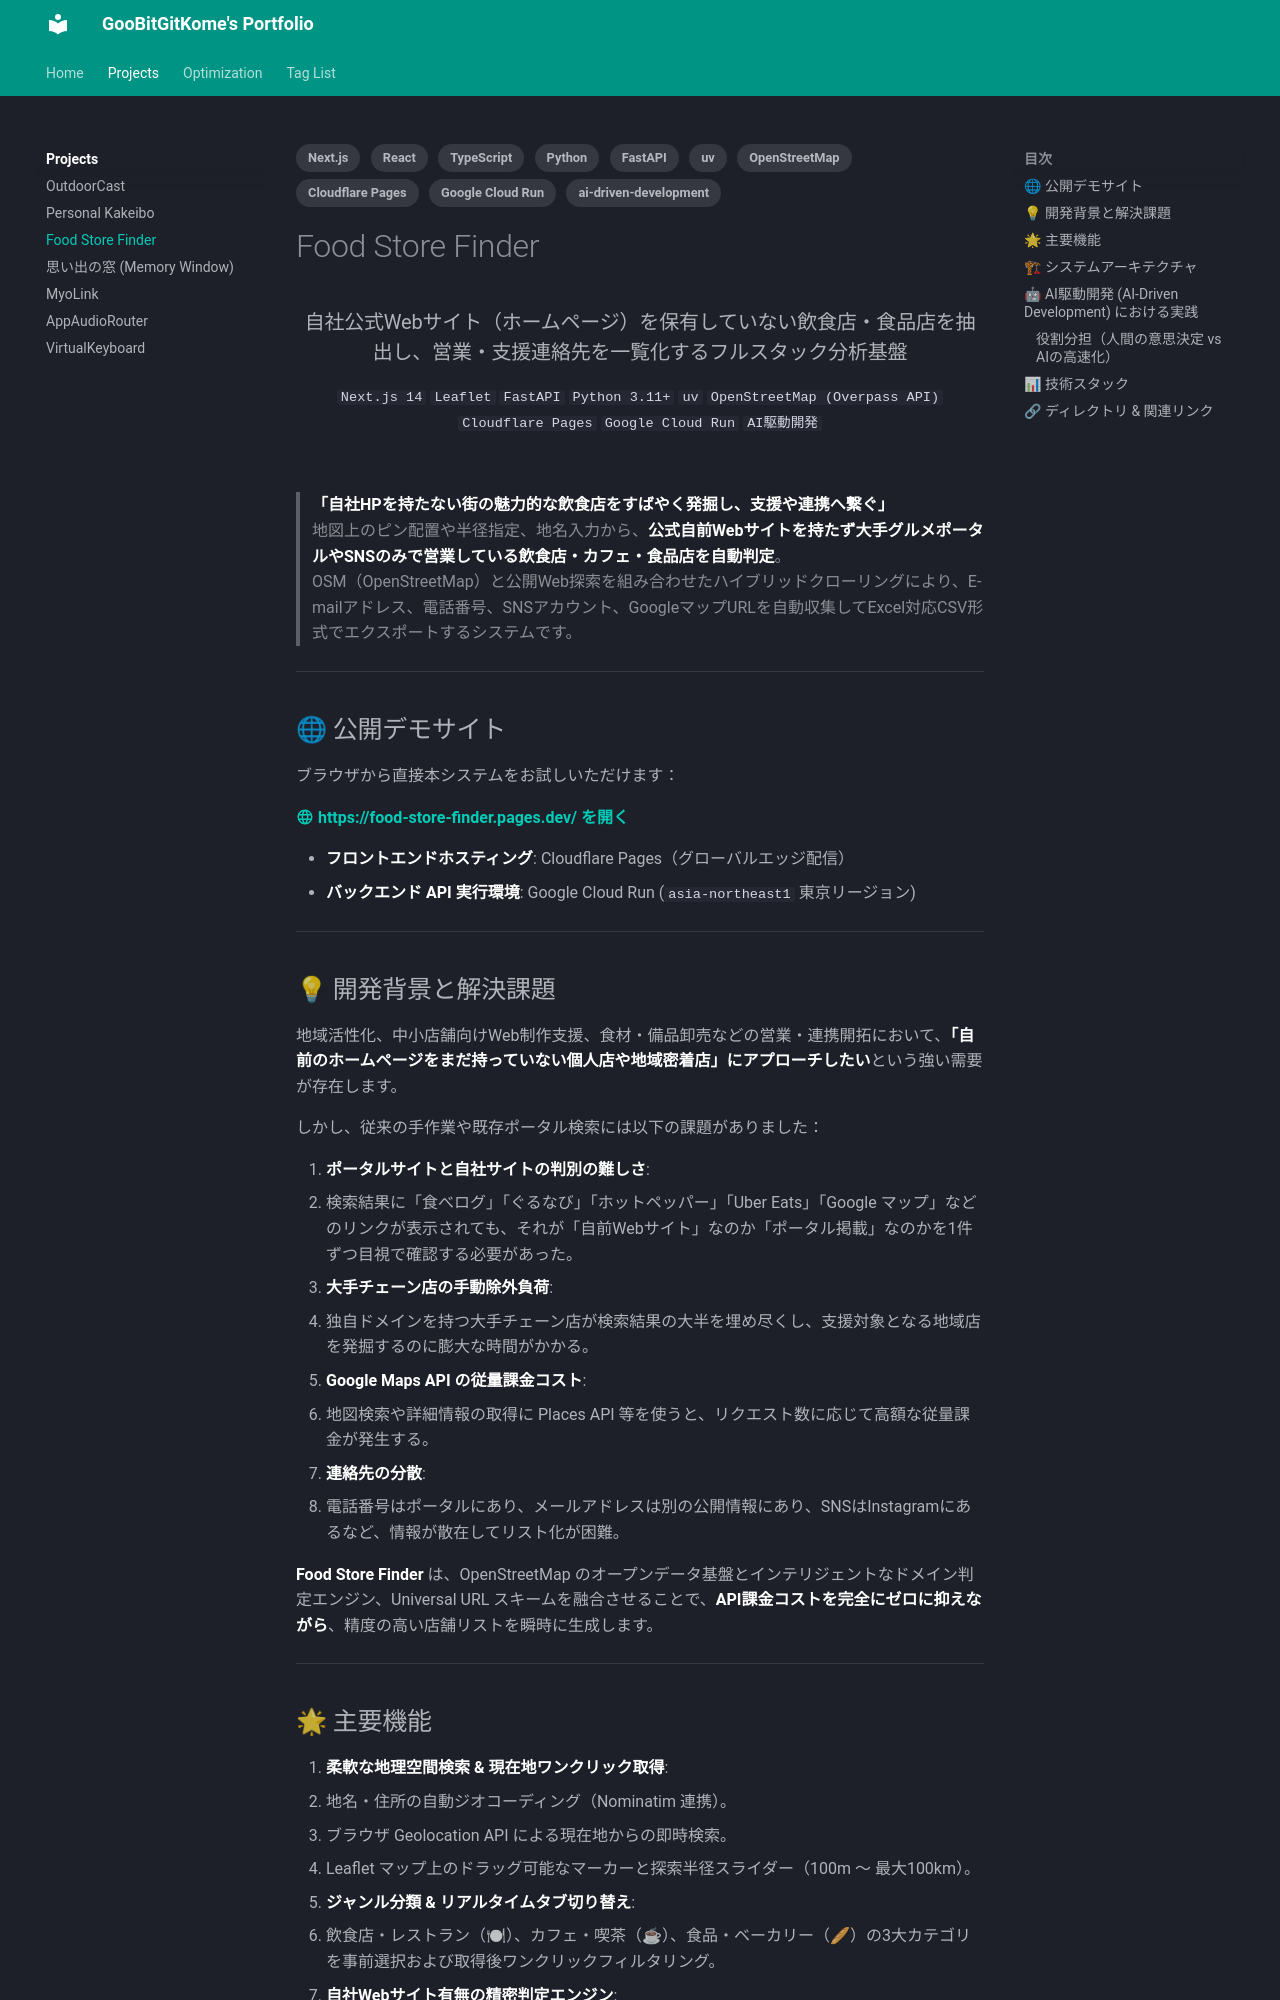

repository: GooBitGitKome/my-portfolio · page: projects/food-store-finder/index.html · generator: mkdocs

---
title: Food Store Finder — 自前Webサイトなし飲食店検索＆連絡先収集システム
tags:
  - Next.js
  - React
  - TypeScript
  - Python
  - FastAPI
  - uv
  - OpenStreetMap
  - Cloudflare Pages
  - Google Cloud Run
  - ai-driven-development
---

# Food Store Finder

<div align="center">
  <h3>自社公式Webサイト（ホームページ）を保有していない飲食店・食品店を抽出し、営業・支援連絡先を一覧化するフルスタック分析基盤</h3>
</div>

<div class="project-badges" align="center" markdown>
`Next.js 14` `Leaflet` `FastAPI` `Python 3.11+` `uv` `OpenStreetMap (Overpass API)` `Cloudflare Pages` `Google Cloud Run` `AI駆動開発`
</div>

<br>

> **「自社HPを持たない街の魅力的な飲食店をすばやく発掘し、支援や連携へ繋ぐ」**  
> 地図上のピン配置や半径指定、地名入力から、**公式自前Webサイトを持たず大手グルメポータルやSNSのみで営業している飲食店・カフェ・食品店を自動判定**。  
> OSM（OpenStreetMap）と公開Web探索を組み合わせたハイブリッドクローリングにより、E-mailアドレス、電話番号、SNSアカウント、GoogleマップURLを自動収集してExcel対応CSV形式でエクスポートするシステムです。

---

## 🌐 公開デモサイト

ブラウザから直接本システムをお試しいただけます：

[:material-web: **https://food-store-finder.pages.dev/ を開く**](https://food-store-finder.pages.dev/)

- **フロントエンドホスティング**: Cloudflare Pages（グローバルエッジ配信）
- **バックエンド API 実行環境**: Google Cloud Run (`asia-northeast1` 東京リージョン)

---

## 💡 開発背景と解決課題

地域活性化、中小店舗向けWeb制作支援、食材・備品卸売などの営業・連携開拓において、**「自前のホームページをまだ持っていない個人店や地域密着店」にアプローチしたい**という強い需要が存在します。

しかし、従来の手作業や既存ポータル検索には以下の課題がありました：

1. **ポータルサイトと自社サイトの判別の難しさ**:
   - 検索結果に「食べログ」「ぐるなび」「ホットペッパー」「Uber Eats」「Google マップ」などのリンクが表示されても、それが「自前Webサイト」なのか「ポータル掲載」なのかを1件ずつ目視で確認する必要があった。
2. **大手チェーン店の手動除外負荷**:
   - 独自ドメインを持つ大手チェーン店が検索結果の大半を埋め尽くし、支援対象となる地域店を発掘するのに膨大な時間がかかる。
3. **Google Maps API の従量課金コスト**:
   - 地図検索や詳細情報の取得に Places API 等を使うと、リクエスト数に応じて高額な従量課金が発生する。
4. **連絡先の分散**:
   - 電話番号はポータルにあり、メールアドレスは別の公開情報にあり、SNSはInstagramにあるなど、情報が散在してリスト化が困難。

**Food Store Finder** は、OpenStreetMap のオープンデータ基盤とインテリジェントなドメイン判定エンジン、Universal URL スキームを融合させることで、**API課金コストを完全にゼロに抑えながら**、精度の高い店舗リストを瞬時に生成します。

---
